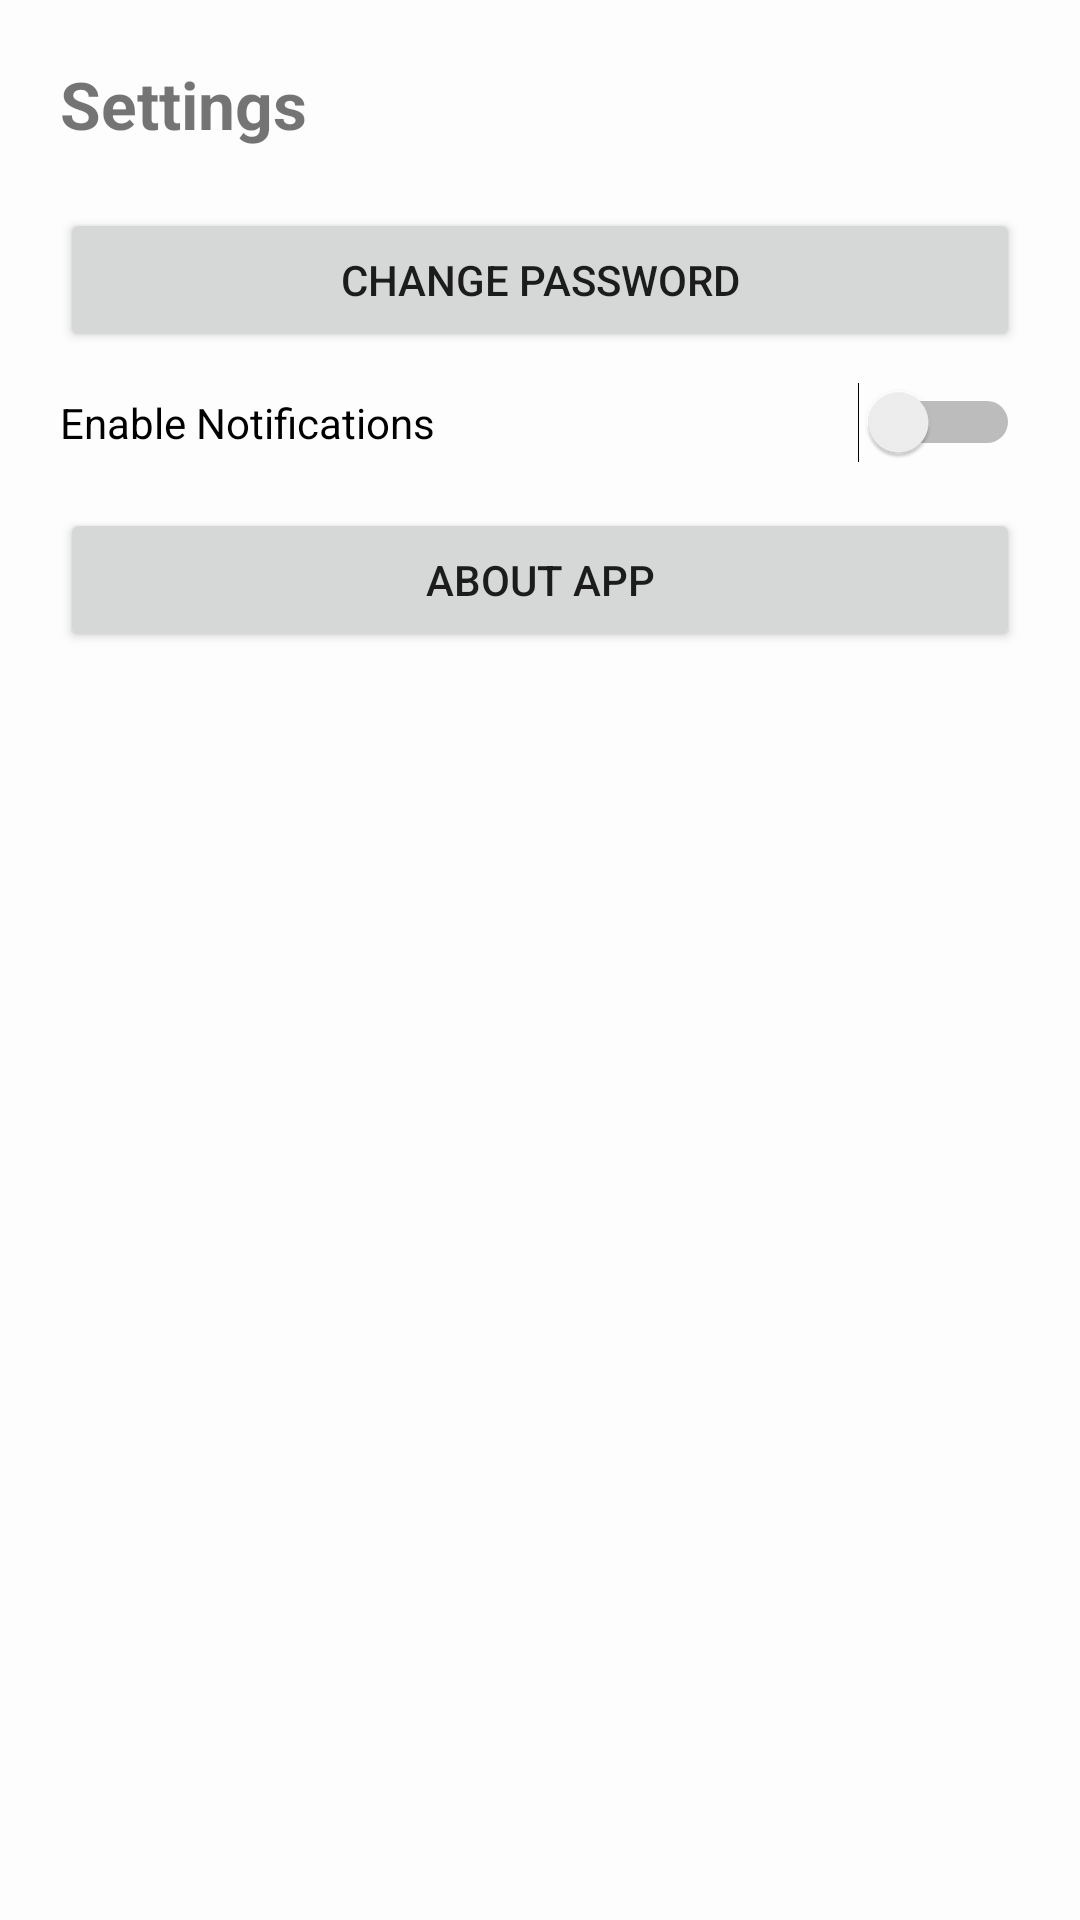

Here is an Android app screen rendered from its layout file. Give the layout XML and the strings, colors and styles it references.
<!-- AndroidManifest.xml: application theme Theme.StayMateApp -->
<!-- res/layout/fragment_settings.xml -->
<?xml version="1.0" encoding="utf-8"?>
<LinearLayout xmlns:android="http://schemas.android.com/apk/res/android"
    android:layout_width="match_parent"
    android:layout_height="match_parent"
    android:orientation="vertical"
    android:padding="20dp">

    <TextView
        android:layout_width="wrap_content"
        android:layout_height="wrap_content"
        android:text="Settings"
        android:textSize="22sp"
        android:textStyle="bold"
        android:layout_marginBottom="20dp"/>

    <Button
        android:id="@+id/btnChangePassword"
        android:layout_width="match_parent"
        android:layout_height="wrap_content"
        android:text="Change Password"
        android:layout_marginBottom="10dp"/>

    <Switch
        android:id="@+id/switchNotifications"
        android:layout_width="match_parent"
        android:layout_height="wrap_content"
        android:text="Enable Notifications"
        android:layout_marginBottom="15dp"/>

    <Button
        android:id="@+id/btnAbout"
        android:layout_width="match_parent"
        android:layout_height="wrap_content"
        android:text="About App"/>

</LinearLayout>
<!-- resources referenced by this layout -->
<resources>
  <style name="Theme.StayMateApp" parent="Theme.MaterialComponents.DayNight.NoActionBar">
          parent="Theme.MaterialComponents.DayNight.NoActionBar"&gt;
  
          
          <item name="colorPrimary">@color/sm_blue</item>
          <item name="colorPrimaryVariant">@color/sm_blue</item>
          <item name="colorOnPrimary">@color/white</item>
  
          
          <item name="colorSecondary">@color/sm_green</item>
          <item name="colorSecondaryVariant">@color/sm_green</item>
          <item name="colorOnSecondary">@color/white</item>
  
          
          <item name="android:windowBackground">@color/sm_background</item>
          <item name="android:statusBarColor">@color/sm_background</item>
          <item name="android:navigationBarColor">@color/sm_background</item>
          <item name="android:windowLightStatusBar">true</item>
  
  
      </style>
  <color name="sm_blue">#3F5F7D</color>
  <color name="white">#FFFFFF</color>
  <color name="sm_green">#8FB6A1</color>
  <color name="sm_background">#FDFDFD</color>
</resources>
